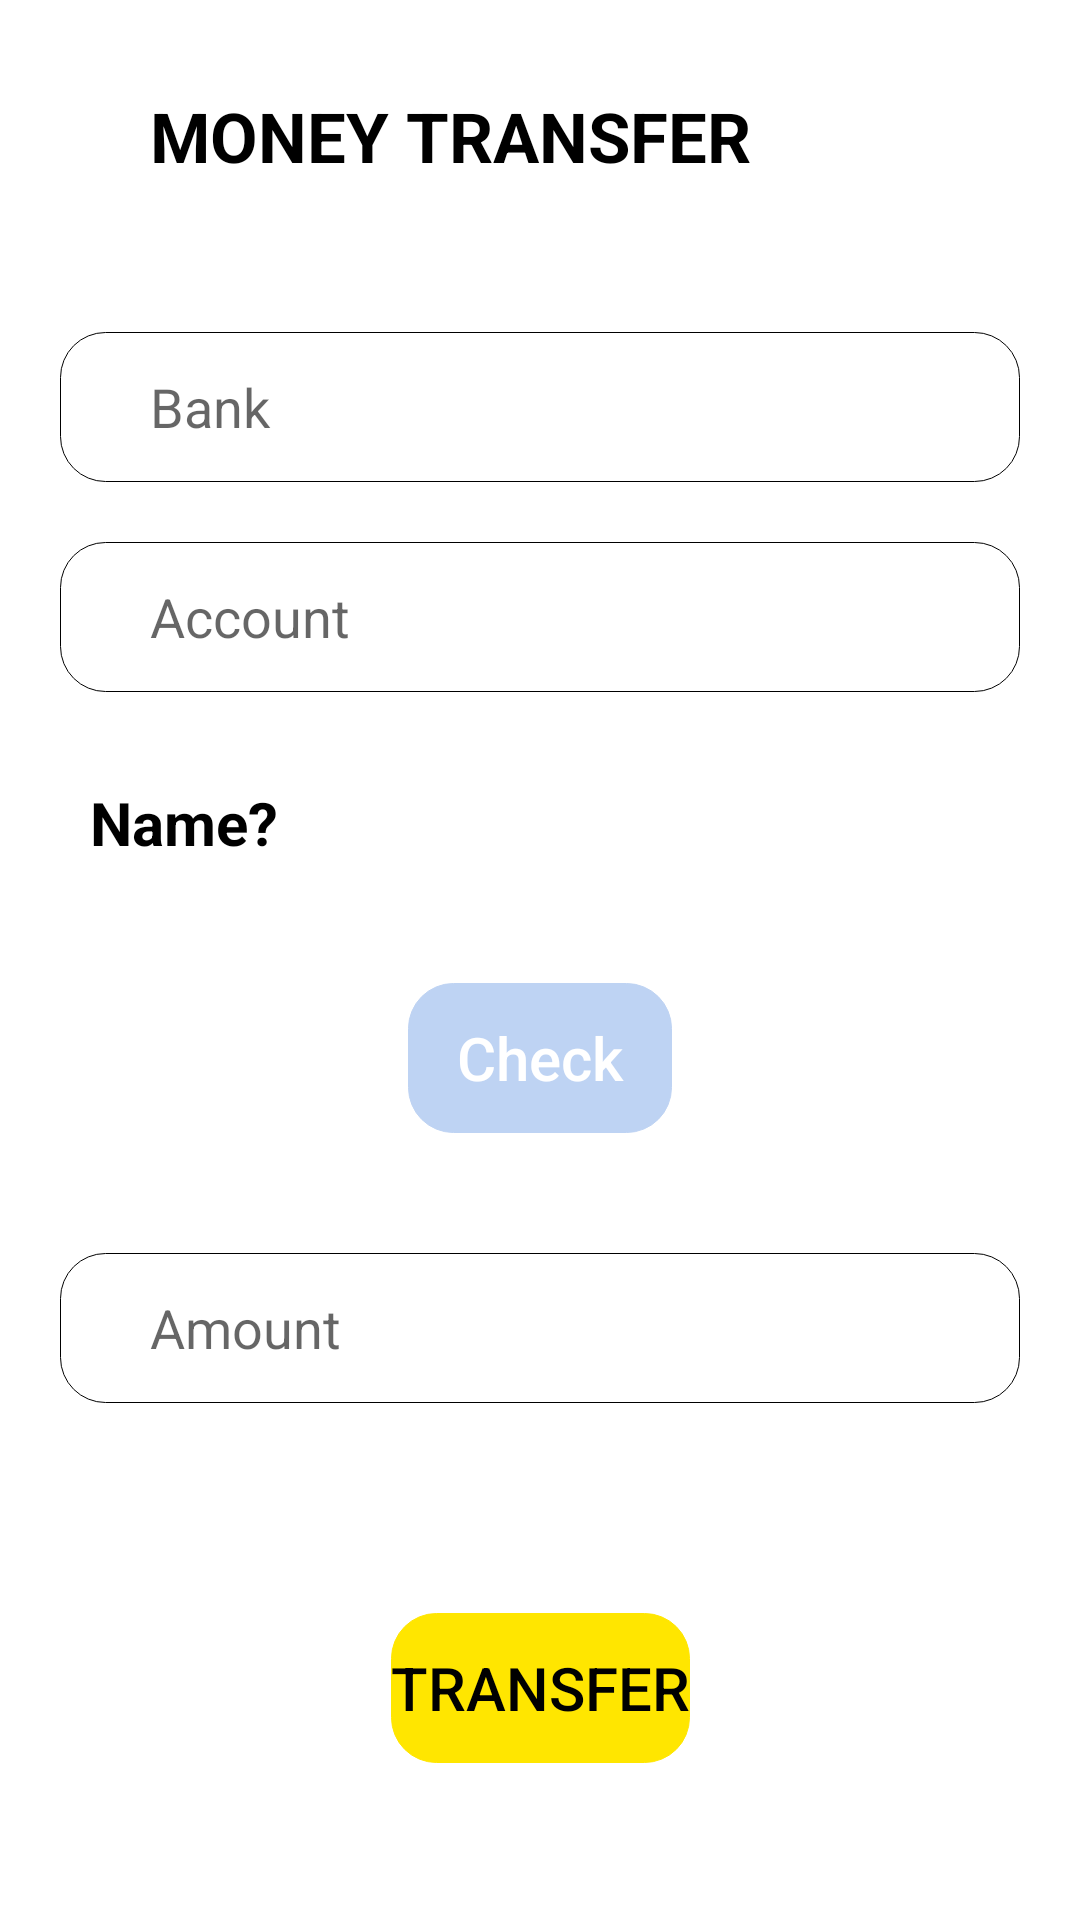

Produce the Android XML layout that renders to this screen, including the resource entries it uses.
<!-- AndroidManifest.xml: application theme Theme.09_18079021_NguyenVanHung_422000419502_Nhom01 -->
<!-- res/layout/activity_transfer_screen.xml -->
<?xml version="1.0" encoding="utf-8"?>
<androidx.constraintlayout.widget.ConstraintLayout xmlns:android="http://schemas.android.com/apk/res/android"
    xmlns:app="http://schemas.android.com/apk/res-auto"
    xmlns:tools="http://schemas.android.com/tools"
    android:layout_width="match_parent"
    android:layout_height="match_parent"
    tools:context=".TransferScreen">
    <TextView
        android:id="@+id/tvMoney"
        android:layout_width="wrap_content"
        android:layout_height="wrap_content"
        android:text="MONEY TRANSFER"
        app:layout_constraintTop_toTopOf="parent"
        app:layout_constraintStart_toStartOf="parent"
        android:textColor="@color/black"
        android:textStyle="bold"
        android:textSize="23sp"
        android:layout_marginLeft="50dp"
        android:layout_marginTop="30dp"></TextView>
    <ImageView
        android:id="@+id/imgLogo"
        android:layout_width="180px"
        android:layout_height="180px"
        android:background="@drawable/piggybank"
        app:layout_constraintTop_toTopOf="@id/tvMoney"
        app:layout_constraintEnd_toEndOf="parent"
        app:layout_constraintBottom_toBottomOf="@id/tvMoney"
        android:layout_marginRight="60dp"></ImageView>
    <EditText
        android:id="@+id/edtBank"
        android:layout_width="match_parent"
        android:layout_height="50dp"
        android:hint="Bank"
        app:layout_constraintTop_toBottomOf="@id/tvMoney"
        android:layout_marginTop="50dp"
        app:layout_constraintStart_toStartOf="parent"
        app:layout_constraintEnd_toEndOf="parent"
        android:layout_marginLeft="20dp"
        android:background="@drawable/edtcus"
        android:paddingLeft="30dp"
        android:layout_marginRight="20dp"></EditText>
    <EditText
        android:id="@+id/edtAccount"
        android:layout_width="match_parent"
        android:layout_height="50dp"
        android:hint="Account"
        app:layout_constraintTop_toBottomOf="@id/edtBank"
        android:layout_marginTop="20dp"
        app:layout_constraintStart_toStartOf="parent"
        app:layout_constraintEnd_toEndOf="parent"
        android:layout_marginLeft="20dp"
        android:background="@drawable/edtcus"
        android:paddingLeft="30dp"
        android:layout_marginRight="20dp"></EditText>

    <TextView
        android:id="@+id/tvNameB"
        android:layout_width="wrap_content"
        android:layout_height="wrap_content"
        android:text="Name?"
        android:textColor="@color/black"
        android:textStyle="bold"
        android:textSize="20sp"
        app:layout_constraintTop_toBottomOf="@id/edtAccount"
        app:layout_constraintStart_toStartOf="parent"
        android:layout_marginLeft="30dp"
        android:layout_marginTop="30dp"></TextView>

    <Button
        android:id="@+id/btnCheck"
        android:layout_width="wrap_content"
        android:layout_height="50dp"
        android:layout_marginTop="40dp"
        android:background="@drawable/edtcus"
        android:text="Check"
        android:textAllCaps="false"
        android:textColor="@color/white"
        android:textSize="20sp"
        app:backgroundTint="#BED3F3"
        app:layout_constraintEnd_toEndOf="parent"
        app:layout_constraintStart_toStartOf="parent"
        app:layout_constraintTop_toBottomOf="@id/tvNameB" />
    <EditText
        android:id="@+id/edtAmount"
        android:layout_width="match_parent"
        android:layout_height="50dp"
        android:hint="Amount"
        app:layout_constraintTop_toBottomOf="@id/btnCheck"
        android:layout_marginTop="40dp"
        app:layout_constraintStart_toStartOf="parent"
        app:layout_constraintEnd_toEndOf="parent"
        android:layout_marginLeft="20dp"
        android:background="@drawable/edtcus"
        android:paddingLeft="30dp"
        android:layout_marginRight="20dp"></EditText>

    <Button
        android:id="@+id/btnTrans"
        android:layout_width="wrap_content"
        android:layout_height="50dp"
        android:layout_marginTop="70dp"
        android:background="@drawable/edtcus"
        android:text="TRANSFER"
        android:textSize="20sp"
        app:backgroundTint="#FFE600"
        app:layout_constraintEnd_toEndOf="parent"
        app:layout_constraintStart_toStartOf="parent"
        app:layout_constraintTop_toBottomOf="@id/edtAmount"
        android:textColor="@color/black"/>

</androidx.constraintlayout.widget.ConstraintLayout>
<!-- resources referenced by this layout -->
<resources>
  <!-- drawable edtcus (drawable) -->
  <?xml version="1.0" encoding="utf-8"?>
  <shape xmlns:android="http://schemas.android.com/apk/res/android">
  
      <stroke android:width="1px"></stroke>
      <corners android:radius="15dp"></corners>
  </shape>
  <style name="Theme.09_18079021_NguyenVanHung_422000419502_Nhom01" parent="Theme.MaterialComponents.DayNight.DarkActionBar">
          
          <item name="colorPrimary">@color/purple_500</item>
          <item name="colorPrimaryVariant">@color/purple_700</item>
          <item name="colorOnPrimary">@color/white</item>
          
          <item name="colorSecondary">@color/teal_200</item>
          <item name="colorSecondaryVariant">@color/teal_700</item>
          <item name="colorOnSecondary">@color/black</item>
          
          <item name="android:statusBarColor" tools:targetApi="l">?attr/colorPrimaryVariant</item>
          
      </style>
  <!-- not gathered from this repository: default colours our renderer supplied (Android Studio template values) -->
  <color name="purple_500">#FF6200EE</color>
  <color name="purple_700">#FF3700B3</color>
  <color name="teal_200">#FF03DAC5</color>
  <color name="teal_700">#FF018786</color>
  <color name="black">#FF000000</color>
  <color name="white">#FFFFFFFF</color>
</resources>
